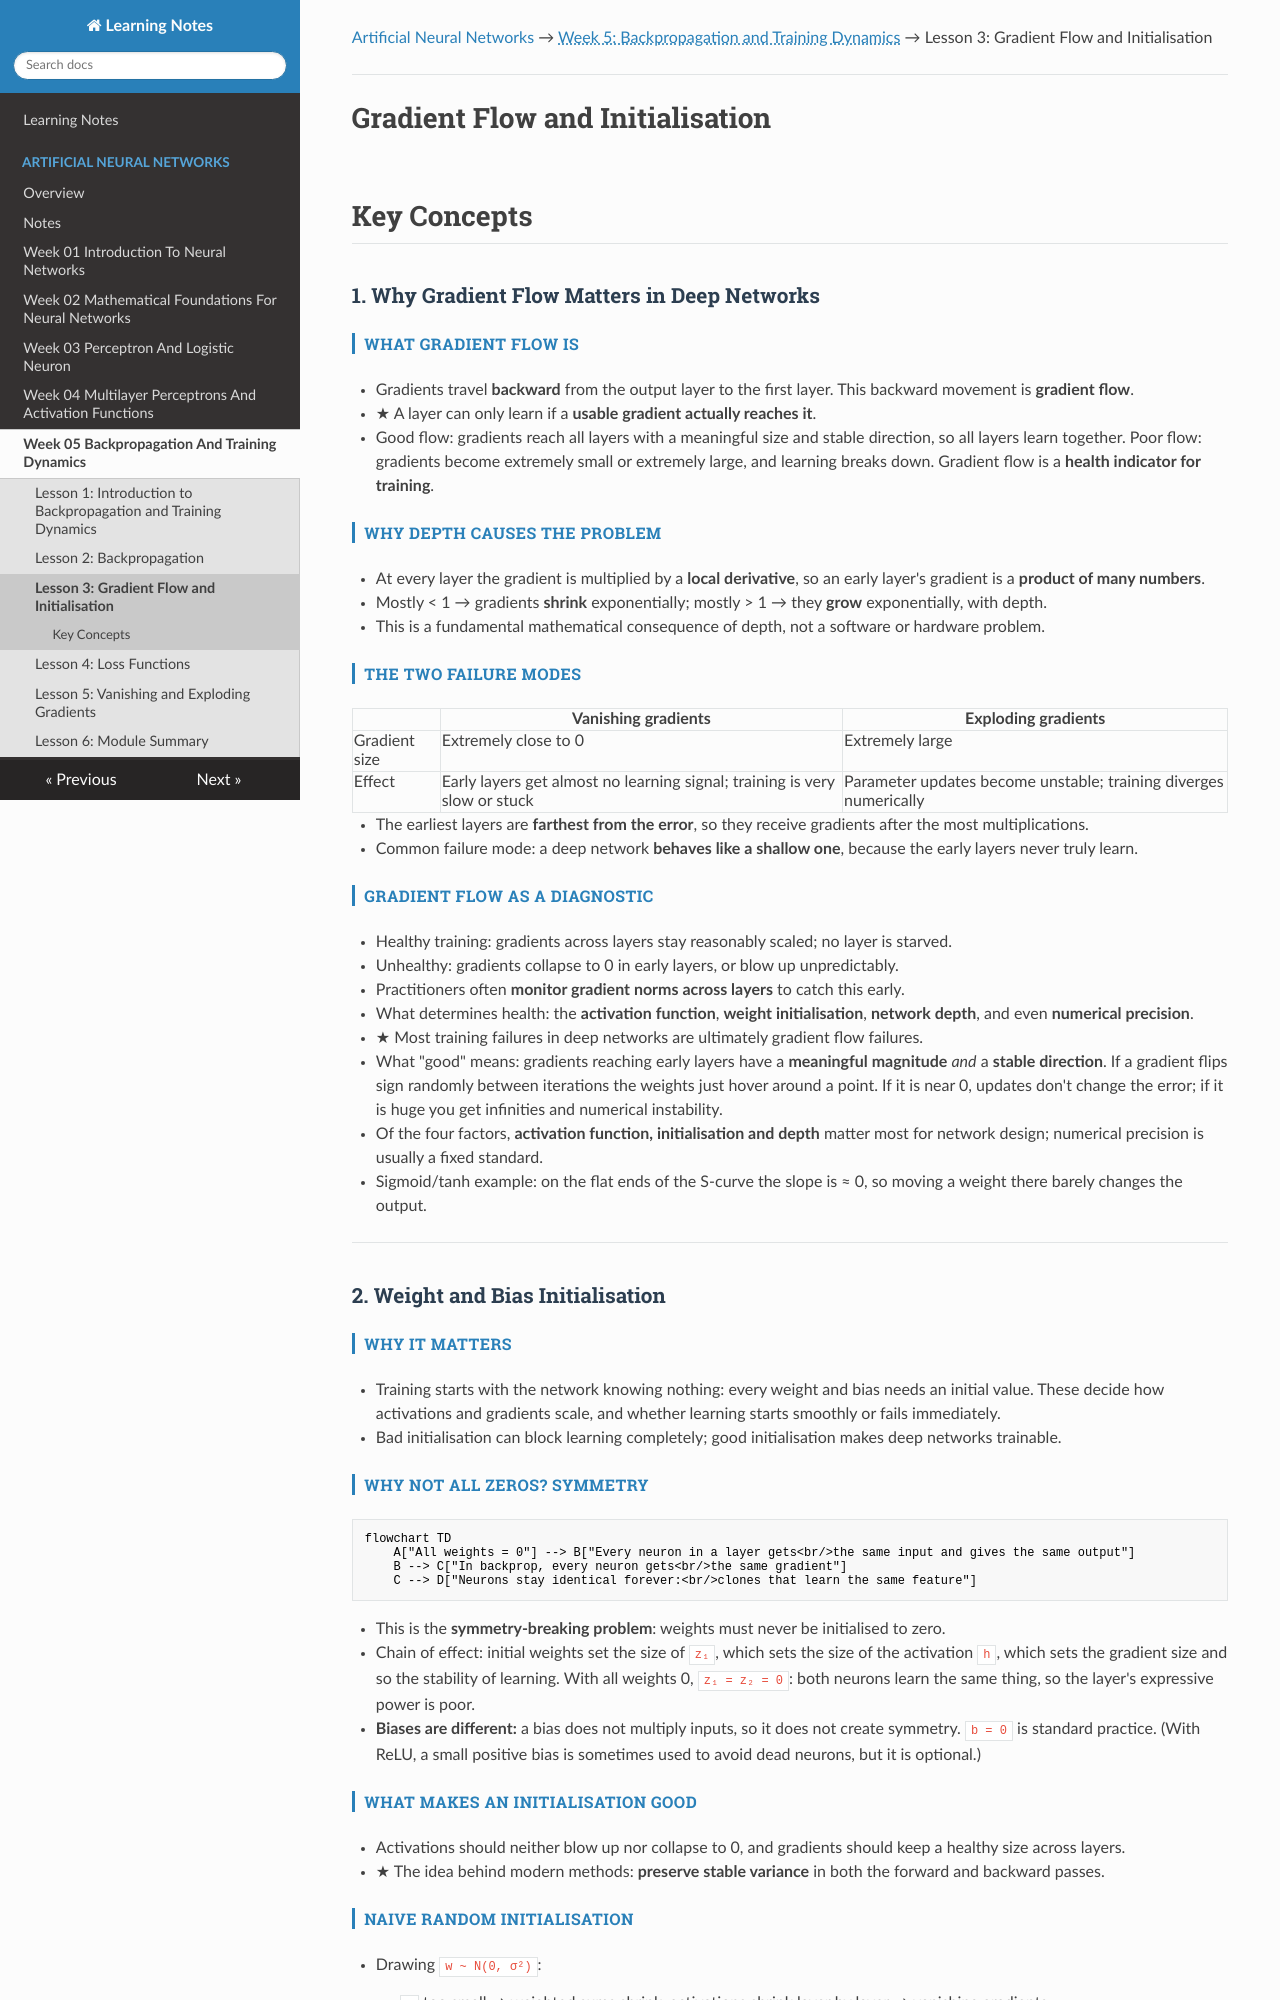

repository: renugasaraswathy/m-sc-data-science-ai · page: artificial-neural-networks/week-05-backpropagation-and-training-dynamics/lesson-03-gradient-flow-and-initialisation/index.html · generator: mkdocs

---
title: "Lesson 3: Gradient Flow and Initialisation"
---

[Artificial Neural Networks](../../index.md) → <span class="week-crumb">Week 5: Backpropagation and Training Dynamics</span> → Lesson 3: Gradient Flow and Initialisation

---

# Gradient Flow and Initialisation

## Key Concepts

### 1. Why Gradient Flow Matters in Deep Networks

#### What gradient flow is
- Gradients travel **backward** from the output layer to the first layer. This backward
  movement is **gradient flow**.
- ★ A layer can only learn if a **usable gradient actually reaches it**.
- Good flow: gradients reach all layers with a meaningful size and stable direction, so
  all layers learn together. Poor flow: gradients become extremely small or extremely
  large, and learning breaks down. Gradient flow is a **health indicator for training**.

#### Why depth causes the problem
- At every layer the gradient is multiplied by a **local derivative**, so an early
  layer's gradient is a **product of many numbers**.
- Mostly < 1 → gradients **shrink** exponentially; mostly > 1 → they **grow**
  exponentially, with depth.
- This is a fundamental mathematical consequence of depth, not a software or hardware
  problem.

#### The two failure modes
| | Vanishing gradients | Exploding gradients |
|---|---|---|
| Gradient size | Extremely close to 0 | Extremely large |
| Effect | Early layers get almost no learning signal; training is very slow or stuck | Parameter updates become unstable; training diverges numerically |

- The earliest layers are **farthest from the error**, so they receive gradients after the
  most multiplications.
- Common failure mode: a deep network **behaves like a shallow one**, because the early
  layers never truly learn.

#### Gradient flow as a diagnostic
- Healthy training: gradients across layers stay reasonably scaled; no layer is starved.
- Unhealthy: gradients collapse to 0 in early layers, or blow up unpredictably.
- Practitioners often **monitor gradient norms across layers** to catch this early.
- What determines health: the **activation function**, **weight initialisation**,
  **network depth**, and even **numerical precision**.
- ★ Most training failures in deep networks are ultimately gradient flow failures.
- What "good" means: gradients reaching early layers have a **meaningful magnitude**
  *and* a **stable direction**. If a gradient flips sign randomly between iterations the
  weights just hover around a point. If it is near 0, updates don't change the error; if
  it is huge you get infinities and numerical instability.
- Of the four factors, **activation function, initialisation and depth** matter most for
  network design; numerical precision is usually a fixed standard.
- Sigmoid/tanh example: on the flat ends of the S-curve the slope is ≈ 0, so moving a
  weight there barely changes the output.

---

### 2. Weight and Bias Initialisation

#### Why it matters
- Training starts with the network knowing nothing: every weight and bias needs an initial
  value. These decide how activations and gradients scale, and whether learning starts
  smoothly or fails immediately.
- Bad initialisation can block learning completely; good initialisation makes deep
  networks trainable.

#### Why not all zeros? Symmetry
```mermaid
flowchart TD
    A["All weights = 0"] --> B["Every neuron in a layer gets<br/>the same input and gives the same output"]
    B --> C["In backprop, every neuron gets<br/>the same gradient"]
    C --> D["Neurons stay identical forever:<br/>clones that learn the same feature"]
```

- This is the **symmetry-breaking problem**: weights must never be initialised to zero.
- Chain of effect: initial weights set the size of `z₁`, which sets the size of the
  activation `h`, which sets the gradient size and so the stability of learning. With all
  weights 0, `z₁ = z₂ = 0`: both neurons learn the same thing, so the layer's expressive
  power is poor.
- **Biases are different:** a bias does not multiply inputs, so it does not create
  symmetry. `b = 0` is standard practice. (With ReLU, a small positive bias is sometimes
  used to avoid dead neurons, but it is optional.)

#### What makes an initialisation good
- Activations should neither blow up nor collapse to 0, and gradients should keep a
  healthy size across layers.
- ★ The idea behind modern methods: **preserve stable variance** in both the forward and
  backward passes.
